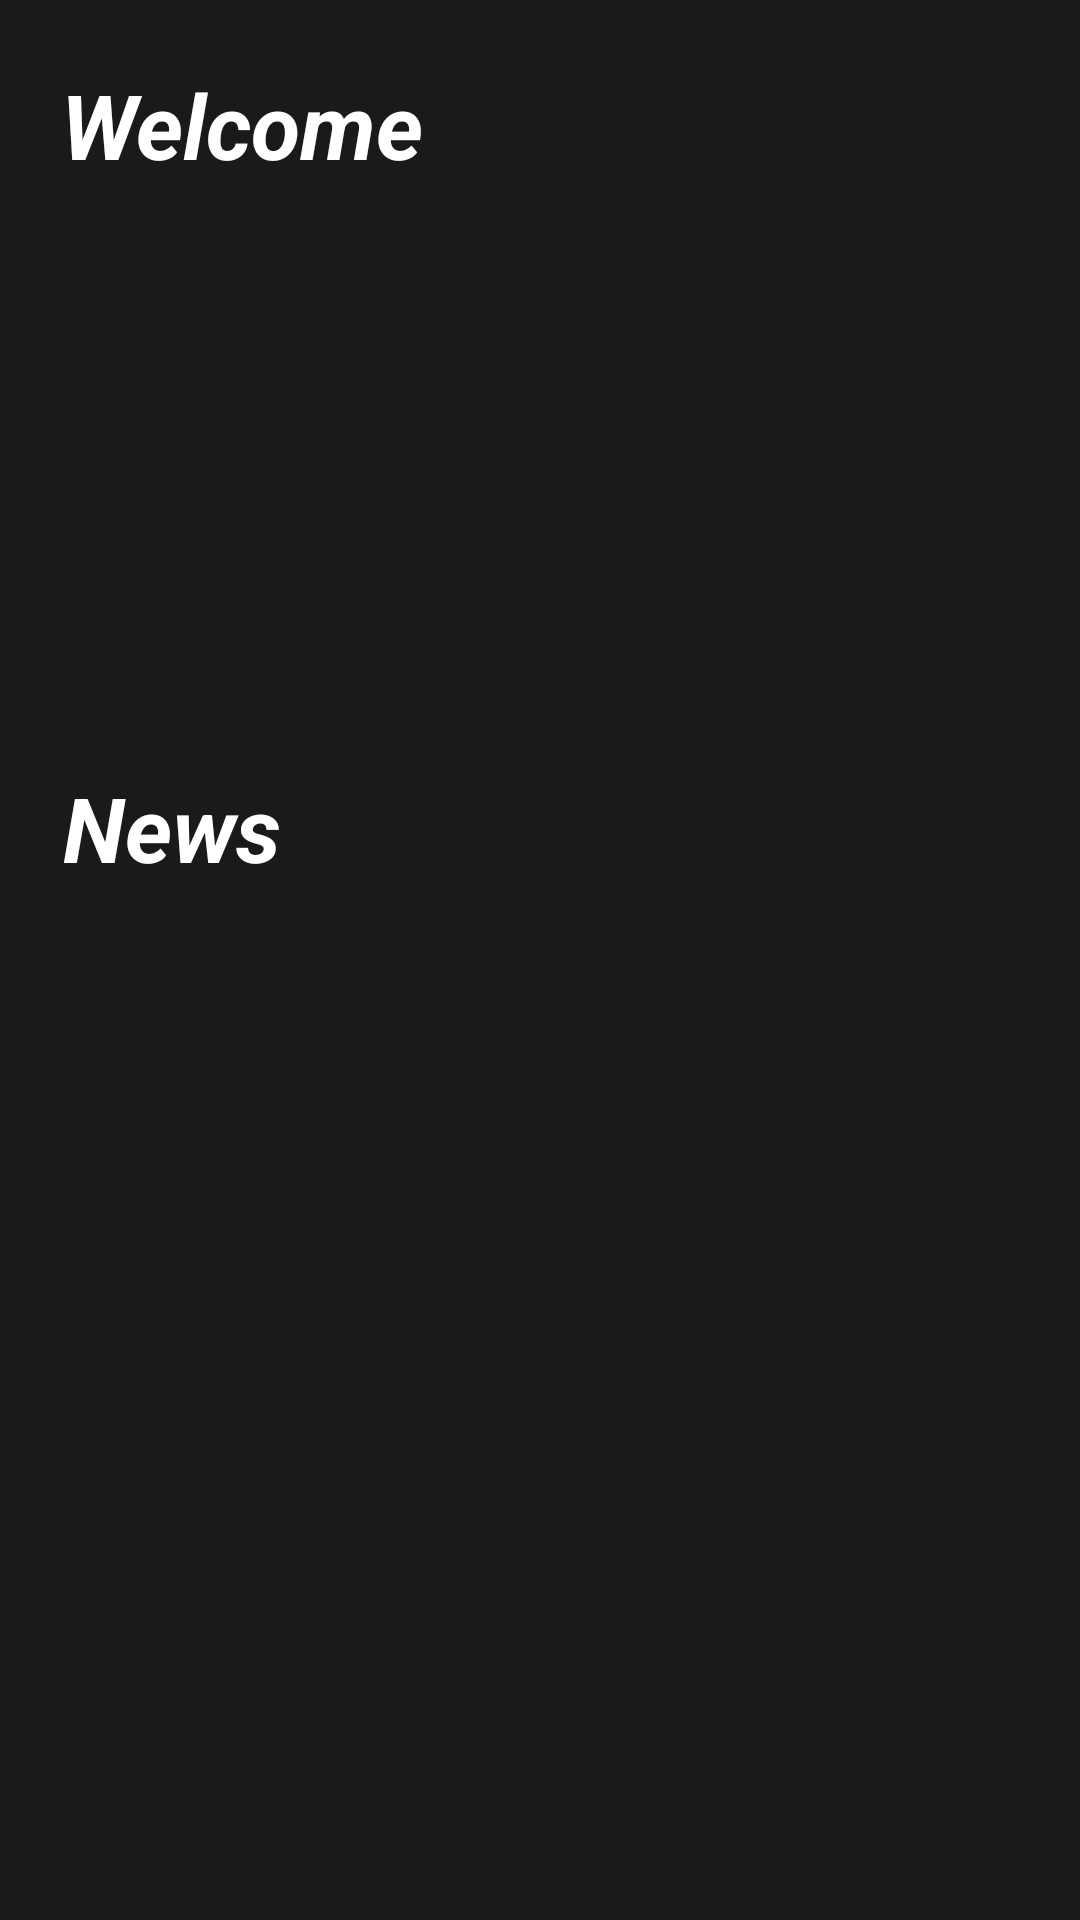

Produce the Android XML layout that renders to this screen, including the resource entries it uses.
<!-- AndroidManifest.xml: application theme Theme.W2w -->
<!-- res/layout/activity_home.xml -->
<?xml version="1.0" encoding="utf-8"?>
<androidx.constraintlayout.widget.ConstraintLayout xmlns:android="http://schemas.android.com/apk/res/android"
    xmlns:app="http://schemas.android.com/apk/res-auto"
    xmlns:tools="http://schemas.android.com/tools"
    android:layout_width="match_parent"
    android:layout_height="match_parent"
    android:background="@color/bg"
    tools:context=".QuickActivity">

    <androidx.recyclerview.widget.RecyclerView
        android:id="@+id/recyclerCon"
        android:layout_width="380dp"
        android:layout_height="244dp"
        android:layout_marginStart="16dp"
        android:layout_marginEnd="16dp"
        app:layout_behavior="@string/appbar_scrolling_view_behavior"
        app:layout_constraintBottom_toBottomOf="parent"
        app:layout_constraintEnd_toEndOf="parent"
        app:layout_constraintHorizontal_bias="0.0"
        app:layout_constraintStart_toStartOf="parent"
        app:layout_constraintTop_toTopOf="parent"
        app:layout_constraintVertical_bias="0.169" >

    </androidx.recyclerview.widget.RecyclerView>

    <TextView
        android:id="@+id/tvTitle"
        android:layout_width="140dp"
        android:layout_height="44dp"
        android:text="Welcome"
        android:textColor="@color/white"
        android:textSize="30sp"
        android:textStyle="bold|italic"
        app:layout_constraintBottom_toBottomOf="parent"
        app:layout_constraintEnd_toEndOf="parent"
        app:layout_constraintHorizontal_bias="0.092"
        app:layout_constraintStart_toStartOf="parent"
        app:layout_constraintTop_toTopOf="parent"
        app:layout_constraintVertical_bias="0.036" />

    <TextView
        android:id="@+id/textView"
        android:layout_width="wrap_content"
        android:layout_height="wrap_content"
        android:layout_marginBottom="344dp"
        android:text="News"
        android:textColor="@color/white"
        android:textSize="30sp"
        android:textStyle="bold|italic"
        app:layout_constraintBottom_toBottomOf="parent"
        app:layout_constraintEnd_toEndOf="parent"
        app:layout_constraintHorizontal_bias="0.073"
        app:layout_constraintStart_toStartOf="parent" />

    <androidx.recyclerview.widget.RecyclerView
        android:id="@+id/newsCon"
        android:layout_width="376dp"
        android:layout_height="252dp"
        android:layout_marginStart="16dp"
        app:layout_behavior="@string/appbar_scrolling_view_behavior"
        app:layout_constraintBottom_toBottomOf="parent"
        app:layout_constraintEnd_toEndOf="parent"
        app:layout_constraintHorizontal_bias="0.052"
        app:layout_constraintStart_toStartOf="parent"
        app:layout_constraintTop_toTopOf="parent"
        app:layout_constraintVertical_bias="0.807" />

</androidx.constraintlayout.widget.ConstraintLayout>
<!-- resources referenced by this layout -->
<resources>
  <color name="bg">#191A19</color>
  <color name="white">#FFFFFFFF</color>
  <style name="Theme.W2w" parent="Theme.MaterialComponents.DayNight.DarkActionBar">
          
          <item name="colorPrimary">@color/purple_500</item>
          <item name="colorPrimaryVariant">@color/purple_700</item>
          <item name="colorOnPrimary">@color/white</item>
          
          <item name="colorSecondary">@color/teal_200</item>
          <item name="colorSecondaryVariant">@color/teal_700</item>
          <item name="colorOnSecondary">@color/black</item>
          
          <item name="android:statusBarColor">?attr/colorPrimaryVariant</item>
          
      </style>
  <color name="purple_500">#FF6200EE</color>
  <color name="purple_700">#FF3700B3</color>
  <color name="teal_200">#FF03DAC5</color>
  <color name="teal_700">#FF018786</color>
  <color name="black">#FF000000</color>
</resources>
